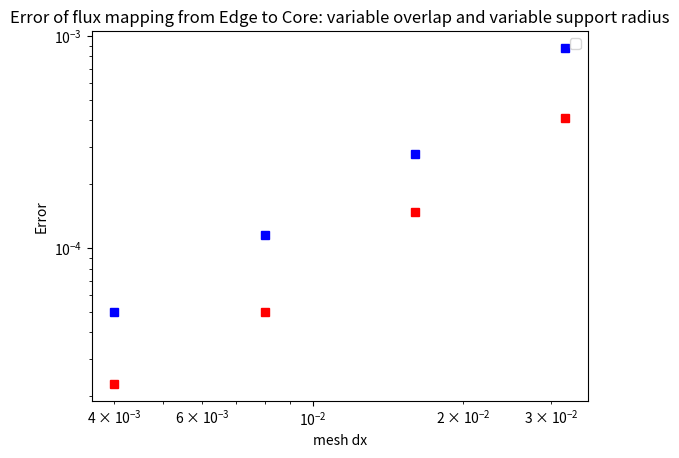

Reproduce this figure in Python.
"""
Convergence plot for error of numerical simulation with analytical solution derived from Bessel functions
"""
import matplotlib.pyplot as plt

# Common plot settings
plt.legend(loc="upper right")
plt.xscale('log')
plt.yscale('log')
plt.xlabel('mesh dx')
plt.ylabel('Error')

# Number of grid points in radial / x- direction
dx = [4e-3, 8e-3, 1.6e-2, 3.2e-2]

# Variable overlap and variable support radius
# Error of anayltical flux mapping from Edge to Core
l2_core = [2.282e-5, 4.980e-5, 1.476e-4, 4.097e-4]
linf_core = [4.967e-5, 1.148e-4, 2.770e-4, 8.771e-4]

# Error of analytical values mapping from Core to Edge
l2_edge = [1.195e-5, 2.476e-5, 6.176e-5, 3.674e-4]
linf_edge = [3.981e-5, 6.689e-5, 1.624e-4, 6.655e-4]

plt.title('Error of flux mapping from Edge to Core: variable overlap and variable support radius')

plt.plot(dx, l2_core, 'rs', label="l2 error")
plt.plot(dx, linf_core, 'bs', label="linf error")
plt.show()
